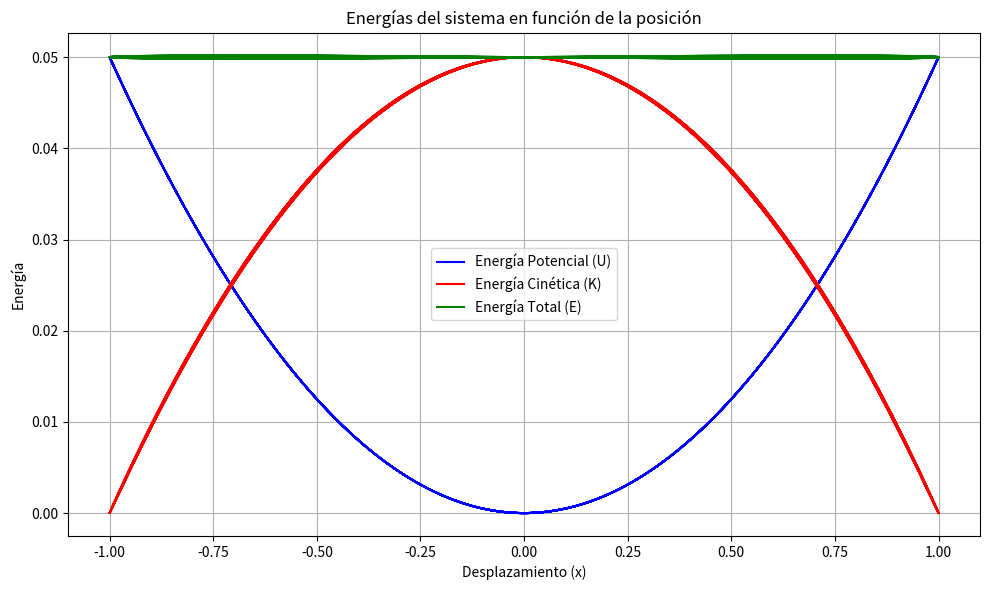

This chart was generated by the following Python code:
import matplotlib.pyplot as plt

k = 0.1
m = 0.2
h = 0.01  
tfin = 30

t = 0
x = 1
v = 0
n = 0

pt = [t]
px = [x]
pv = [v]
pa = []

while t <= tfin:
    a = -k * x / m  
    v = v + h * a
    x = x + h * v
    t = t + h
    n += 1
    pt.append(t)
    px.append(x)
    pv.append(v)
    pa.append(a)

def EU(k, x):
    return 0.5 * k * x**2

def EK(m, v):
    return 0.5 * m * v**2

def ET(EK, EU):
    return EK + EU

energia_potencial = [EU(k, xi) for xi in px]
energia_cinetica = [EK(m, vi) for vi in pv]
energia_total = [ET(EK(m, vi), EU(k, xi)) for xi, vi in zip(px, pv)]

plt.figure(figsize=(10, 6))
plt.plot(px, energia_potencial, label='Energía Potencial (U)', color='blue')
plt.plot(px, energia_cinetica, label='Energía Cinética (K)', color='red')
plt.plot(px, energia_total, label='Energía Total (E)', color='green')
plt.xlabel('Desplazamiento (x)')
plt.ylabel('Energía')
plt.title('Energías del sistema en función de la posición')
plt.legend()
plt.grid(True)
plt.tight_layout()
plt.show()
